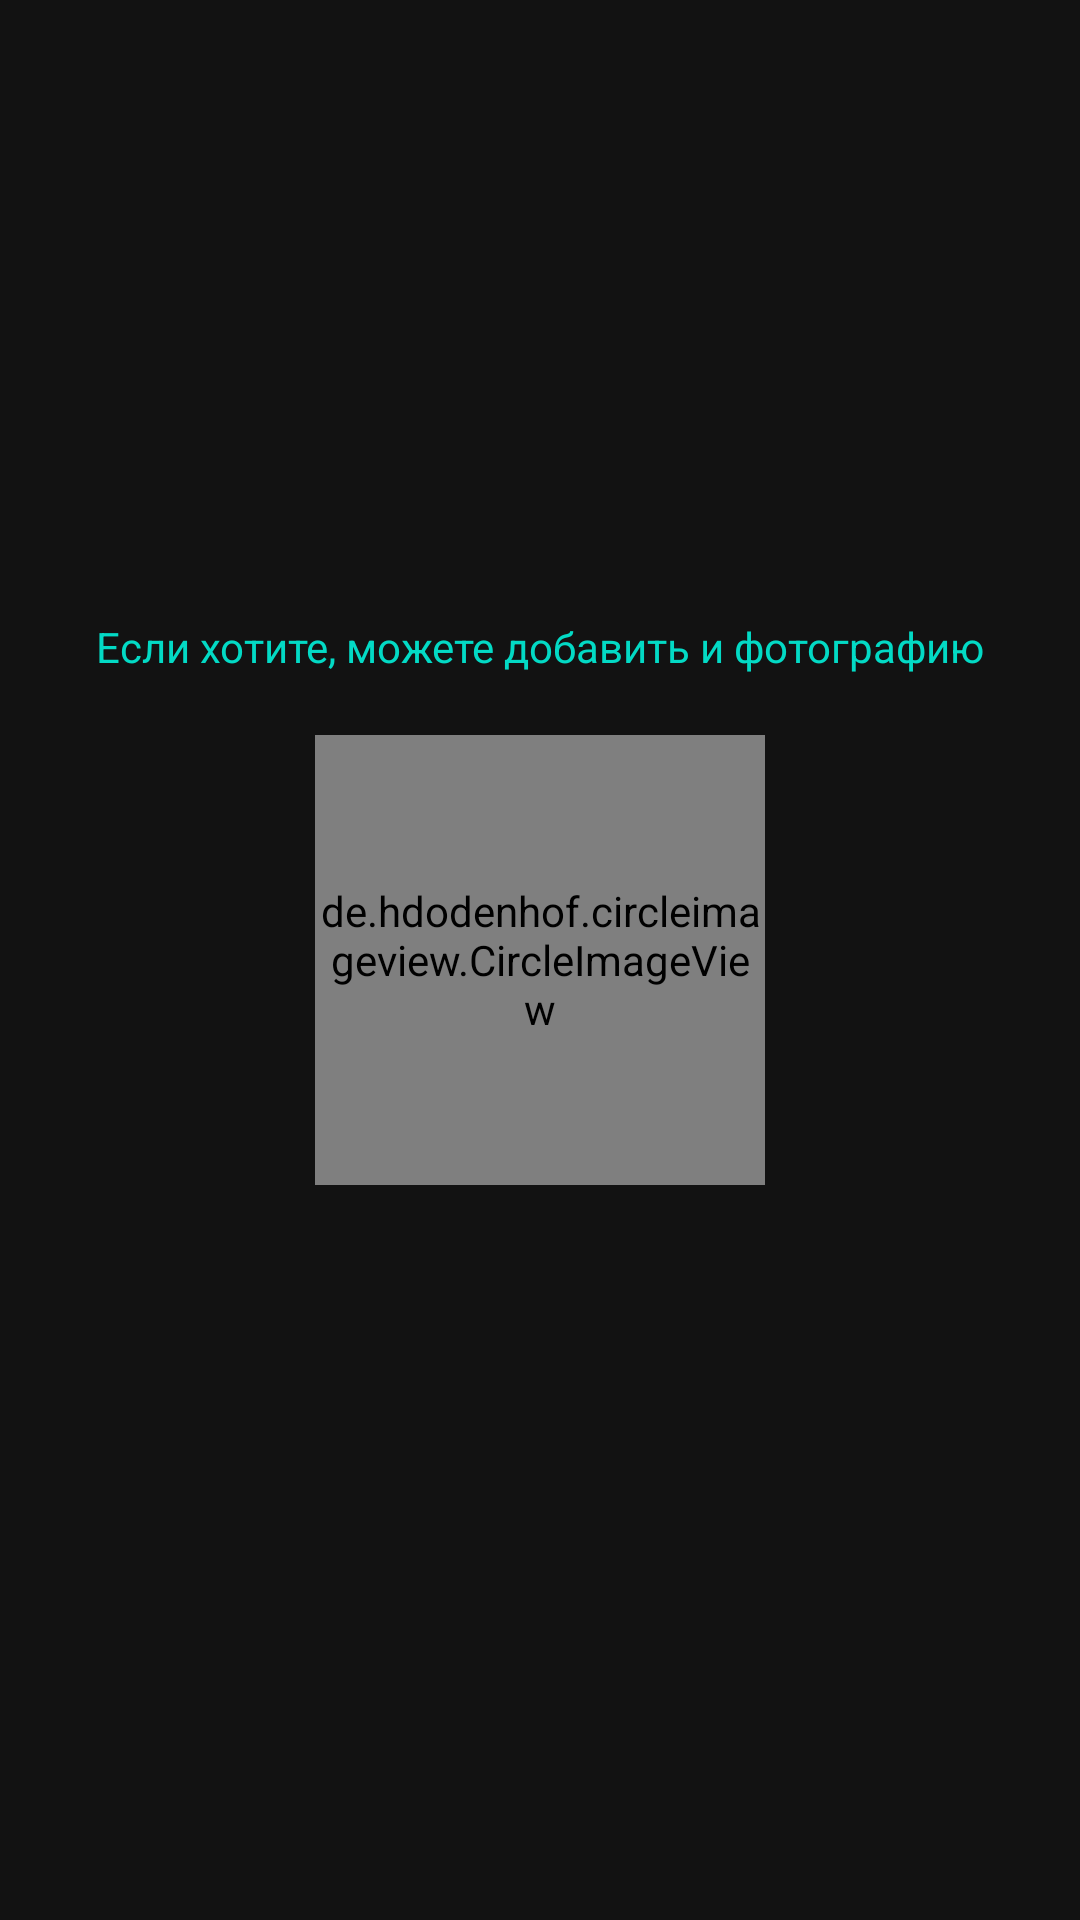

Write the Android layout XML for this screen, with the resource values it uses.
<!-- AndroidManifest.xml: application theme AppTheme -->
<!-- res/layout/fragment_user_photo.xml -->
<?xml version="1.0" encoding="utf-8"?>
<androidx.constraintlayout.widget.ConstraintLayout xmlns:android="http://schemas.android.com/apk/res/android"
                                                   xmlns:tools="http://schemas.android.com/tools"
                                                   xmlns:app="http://schemas.android.com/apk/res-auto"
                                                   android:layout_width="match_parent"
                                                   android:layout_height="match_parent"
                                                   tools:context=".fragments.add.soldier.UserPhotoFragment">

    <TextView
            android:id="@+id/textPhoto"
            android:layout_width="wrap_content"
            android:layout_height="wrap_content"
            android:text="@string/step3"
            app:layout_constraintLeft_toLeftOf="parent"
            app:layout_constraintBottom_toTopOf="@+id/userPhoto"
            app:layout_constraintRight_toRightOf="parent"
            android:textColor="@color/colorAccent"
            android:layout_marginBottom="20dp"
    />

    <de.hdodenhof.circleimageview.CircleImageView
            android:id="@+id/userPhoto"
            android:layout_width="150dp"
            android:layout_height="150dp"
            android:src="@drawable/ic_add_soldier"
            app:civ_border_color="@color/colorAccent"
            app:civ_border_width="5dp"
            app:layout_constraintLeft_toLeftOf="parent"
            app:layout_constraintRight_toRightOf="parent"
            app:layout_constraintTop_toTopOf="parent"
            app:layout_constraintBottom_toBottomOf="parent"
    />

</androidx.constraintlayout.widget.ConstraintLayout>
<!-- resources referenced by this layout -->
<resources>
  <!-- drawable ic_add_soldier: vector/xml drawable (drawable, 2577 chars, omitted) -->
  <string name="step3">Если хотите, можете добавить и фотографию</string>
  <style name="AppTheme" parent="Theme.MaterialComponents.NoActionBar">
          
          <item name="colorPrimary">@color/colorPrimary</item>
          <item name="colorPrimaryDark">@color/colorPrimaryDark</item>
          <item name="colorAccent">@color/colorAccent</item>
      </style>
  <!-- not gathered from this repository: default colours our renderer supplied (Android Studio template values) -->
  <color name="colorPrimary">#FF6200EE</color>
  <color name="colorPrimaryDark">#FF3700B3</color>
  <color name="colorAccent">#FF03DAC5</color>
</resources>
